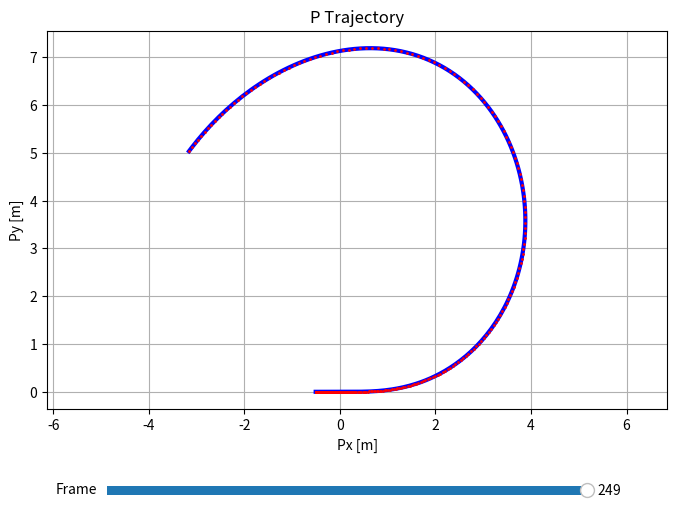
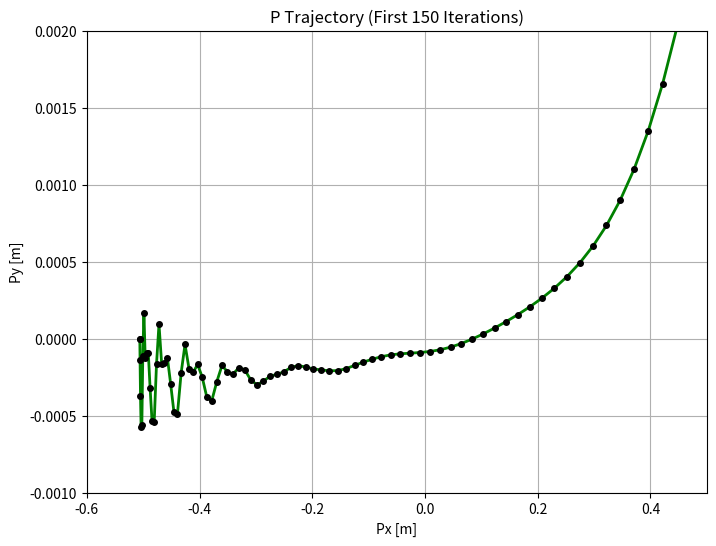
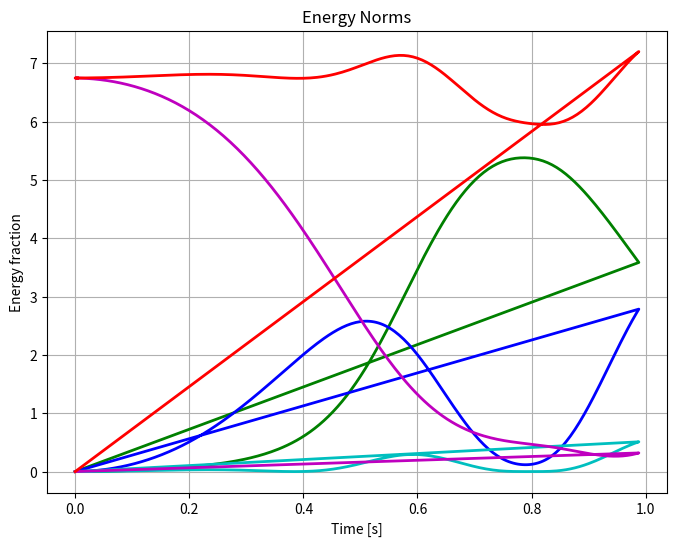

Python code for these plots, in order:
import numpy as np
import matplotlib.pyplot as plt
from matplotlib.widgets import Slider
#Variables

#Simulation Duration
duration = 1    #s
#Time Steps:
dt = 0.004      #s

#Number of iterations:
iterations = int(duration/dt)

#initial variables:
theta = np.zeros(iterations)
theta_dot = np.zeros(iterations)

phi = np.zeros(iterations)
phi_dot = np.zeros(iterations)

x = np.zeros(iterations)
x_dot = np.zeros(iterations)

#Variables to be solved for
theta_ddot = np.zeros(iterations)
phi_ddot = np.zeros(iterations)
x_ddot = np.zeros(iterations)
T = np.zeros(iterations)



#Position Arrays:
Ox = np.zeros(iterations)
Oy = np.zeros(iterations)

Ax = np.zeros(iterations)
Ay = np.zeros(iterations)

Bx = np.zeros(iterations)
By = np.zeros(iterations)

Px = np.zeros(iterations)
Py = np.zeros(iterations)



#Lengths
La = 2.82    #m
Lb = 0.245  #m
Lg = 0.96   #m
Lp = 2.5    #m

#Inertial Terms
Ib = 2.909  #Kgm^2
Ic = 10     #Kgm^2
mb = 4.2    #kg
mc = 86     #kg
mp = 0.5    #kg
###########################
#Set this to an Extremely high value to revert it to the previous solution.
mf = 10    #kg
###########################
I_tot = (1/12)*mb*(La+Lb)**2 + (mc*Lb**2) + mb*Lg**2

###########################
#Set this to an Extremely high value to revert it to the previous solution.
mf = 10     #kg

#Initial Conditions:
#NB!! the number before d2r is in degrees!! i.e. it is 45 degrees * d2r to give a value in radians.
theta[0] = np.radians(-45)       #rad
phi[0] = np.radians(-180)       #rad

theta_dot[0] = 0    #rad/s
phi_dot[0] = 0      #rad/s

#Initial Positions:
#This x position may redundant for now, but it allows us to choose initial position.
x[0] = 0    

Ox[0] = x[0]
Oy[0] = -La*np.sin(theta[0])

Ax[0] = Ox[0] + La*np.cos(theta[0])
Ay[0] = Oy[0] + La*np.sin(theta[0])

Bx[0] = Ox[0] - Lb*np.cos(theta[0])
By[0] = Oy[0] - Lb*np.sin(theta[0])

Px[0] = Ax[0] + Lp*np.cos(phi[0])
Py[0] = Ay[0] + Lp*np.sin(phi[0])

#gravity terms
alpha = 3000
y0 = -0.0003
y =  Py[0]
g = 9.81    #m/s^2
gp = g * (1 - np.exp(-alpha*(y-y0)))
gmod = gp/g  #m/s^2

def solve(theta,theta_dot,phi,phi_dot,Py):
    alpha = 3000
    y0 = -0.0003
    g = 9.81    #m/s^2
    gp = g * (1 - np.exp(-alpha*(Py-y0)))
    
 # Use np.sin() and np.cos() for calculations
    A = np.array([
    [I_tot,                             0,      (mc*Lb - mb*Lg)*np.sin(theta),  La*np.sin(theta - phi)],
    [(mc*Lb-mb*Lg)*np.sin(theta),       0,      (mc + mb + mf),                 -np.cos(phi)],
    [-La*np.sin(theta - phi),           0,      np.cos(phi),                    1/mp],
    [La*np.cos(theta - phi),            Lp,     -np.sin(phi),                   0]
    ])

    # --- 3. Vector b (4x1) ---
    # Use np.sin() and np.cos() for calculations
    b = np.array([
    (mc*Lb - mb*Lg)*g*np.cos(theta),
    -(mc*Lb-mb*Lg)*(theta_dot**2)*np.cos(theta),
    La*np.cos(theta - phi)*(theta_dot**2) + Lp*phi_dot**2 - gp*np.sin(phi),
    La*np.sin(theta-phi)*(theta_dot**2) - gp*np.cos(phi)
    ])

    #Solving for the x matrix which is x = [theta_ddot,phi_ddot,x_ddot,Tension]
    theta_ddot, phi_ddot,x_ddot,T = np.linalg.solve(A,b)

    return theta_ddot, phi_ddot,x_ddot,T
# def derivatives(theta,theta_dot,phi,phi_dot,Py):
    
#     d = theta - phi
#     alpha = 3000
#     y0 = -0.0003
#     g = 9.81    #m/s^2
#     gp = g * (1 - np.exp(-alpha*(Py-y0)))
#     theta_ddot = (
#         mp*La*gp*np.sin(phi)*np.sin(d)
#         + (mc*Lb - mb*Lg)*g*np.cos(theta)
#         - (La*theta_dot**2*np.cos(d) + Lp*phi_dot**2)
#         * mp*La*np.sin(d)
#     ) / (mp*La**2*np.sin(d)**2 + IO)

#     phi_ddot = (
#         La*theta_dot**2*np.sin(d)
#         - La*theta_ddot*np.cos(d)
#         - gp*np.cos(phi)
#     ) / Lp

#     return np.array([theta_ddot,phi_ddot])
#Euler integrals:

#Get Accelerations
theta_ddot[0], phi_ddot[0],x_ddot[0],T[0] = solve(theta[0],theta_dot[0],phi[0],phi_dot[0],Py[0])
#theta_ddot[0], phi_ddot[0] = derivatives(theta[0],theta_dot[0],phi[0],phi_dot[0],Py[0])
#Finding Velocites:
theta_dot[1] = theta_dot[0] + theta_ddot[0]*dt
phi_dot[1] = phi_dot[0] + phi_ddot[0]*dt
x_dot[1] = x_dot[0] + x_ddot[0]*dt


#Finding Positions:
theta[1] = theta[0] + theta_dot[0]*dt
phi[1] = phi[0] + phi_dot[0]*dt
x[1] = x[0] + x_dot[1]*dt

#Calculate new positions
Ox[1] = x[1]
#Oy[1] = -La*np.sin(theta[1])
Oy[1] = Oy[0]

Ax[1] = Ox[1] + La*np.cos(theta[1])
Ay[1] = Oy[0] + La*np.sin(theta[1]) 

By[1] = Oy[0] - Lb*np.sin(theta[1]) 
Bx[1] = Ox[1] - Lb*np.cos(theta[1]) 

Py[1] = Ay[1] + Lp*np.sin(phi[1])
Px[1] = Ax[1] + Lp*np.cos(phi[1]) 


#2 Step Adams-Bashfort

#Get Accelerations
theta_ddot[1], phi_ddot[1],x_ddot[1],T[1] = solve(theta[1],theta_dot[1],phi[1],phi_dot[1],Py[1])
# theta_ddot[1], phi_ddot[1] = derivatives(theta[1],theta_dot[1],phi[1],phi_dot[1],Py[1])
#Finding Velocites:
theta_dot[2] = theta_dot[1] + 0.5*dt*(3*theta_ddot[1] - theta_ddot[0])
phi_dot[2] = phi_dot[1] + 0.5*dt*(3*phi_ddot[1] - phi_ddot[0])
x_dot[2] = x_dot[1] + 0.5*dt*(3*x_ddot[1] - x_ddot[0])

#Finding Positions:
theta[2] = theta[1] + 0.5*dt*(3*theta_dot[1] - theta_dot[0])
phi[2] = phi[1] + 0.5*dt*(3*phi_dot[1] - phi_dot[0])
x[2] = x[1] + 0.5*dt*(3*x_dot[1] - x_dot[0])

#Calculate new positions
Ox[2] = x[2]
Oy[2] = Oy[1]

Ax[2] = Ox[2] + La*np.cos(theta[2])
Ay[2] = Oy[0] + La*np.sin(theta[2]) 

By[2] = Oy[0] - Lb*np.sin(theta[2]) 
Bx[2] = Ox[2] - Lb*np.cos(theta[2]) 

Py[2] = Ay[2] + Lp*np.sin(phi[2])
Px[2] = Ax[2] + Lp*np.cos(phi[2]) 

#Update Gravity term:
y =  Py[2]
gp = g * (1 - np.exp(-alpha*(y-y0)))
gmod = gp/g  #m/s^2

#3 Step Adams Bashfort
#Get Accelerations
theta_ddot[2], phi_ddot[2],x_ddot[2],T[2] = solve(theta[2],theta_dot[2],phi[2],phi_dot[2],Py[2])
# theta_ddot[2], phi_ddot[2], = derivatives(theta[2],theta_dot[2],phi[2],phi_dot[2],Py[2])
#Finding Velocites:
theta_dot[3] = theta_dot[2] + (1/12)*dt*(23*theta_ddot[2] - 16*theta_ddot[1] + 5*theta_ddot[0])
phi_dot[3] = phi_dot[2] + (1/12)*dt*(23*phi_ddot[2] - 16*phi_ddot[1] + 5*phi_ddot[0])
x_dot[3] = x_dot[2] + (1/12)*dt*(23*x_ddot[2] - 16*x_ddot[1] + 5*x_ddot[0])

#Finding Positions:
theta[3] = theta[2] + (1/12)*dt*(23*theta_dot[2] - 16*theta_dot[1] + 5*theta_dot[0])
phi[3] = phi[2] + (1/12)*dt*(23*phi_dot[2] - 16*phi_dot[1] + 5*phi_dot[0])
x[3] = x[2] + (1/12)*dt*(23*x_dot[2] - 16*x_dot[1] + 5*x_dot[0])

#Calculate new positions
Ox[3] = x[3]
Oy[3] = Oy[2]

Ax[3] = Ox[3] + La*np.cos(theta[3])
Ay[3] = Oy[0] + La*np.sin(theta[3]) 

By[3] = Oy[0] - Lb*np.sin(theta[3]) 
Bx[3] = Ox[3] - Lb*np.cos(theta[3]) 

Py[3] = Ay[3] + Lp*np.sin(phi[3])
Px[3] = Ax[3] + Lp*np.cos(phi[3]) 

#Update Gravity term:
y =  Py[3]
gp = g * (1 - np.exp(-alpha*(y-y0)))
gmod = gp/g  #m/s^2

# duration = 0    #s
# global i
# i = 3
# while(duration < 2):    
for i in range(3,iterations-1):
    theta_ddot[i], phi_ddot[i],x_ddot[i],T[i] = solve(theta[i],theta_dot[i],phi[i],phi_dot[i],Py[i])
    # theta_ddot[i], phi_ddot[i], = derivatives(theta[i],theta_dot[i],phi[i],phi_dot[i],Py[i])
    # # Print solved values
    # print(
    #     f"Step {i}: "
    #     f"theta_ddot = {theta_ddot[i]:.6f}, "
    #     f"phi_ddot = {phi_ddot[i]:.6f}, "
    #     f"x_ddot = {x_ddot[i]:.6f}, "
    #     f"T = {T[i]:.6f}"
    # )

    #Finding Velocites:
    theta_dot[i+1] = theta_dot[i] + (1/12)*dt*(23*theta_ddot[i] - 16*theta_ddot[i-1] + 5*theta_ddot[i-2])
    phi_dot[i+1] = phi_dot[i] + (1/12)*dt*(23*phi_ddot[i] - 16*phi_ddot[i-1] + 5*phi_ddot[i-2])
    x_dot[i+1] = x_dot[i] + (1/12)*dt*(23*x_ddot[i] - 16*x_ddot[i-1] + 5*x_ddot[i-2])

    #Finding Positions:
    theta[i+1] = theta[i] + (1/12)*dt*(23*theta_dot[i] - 16*theta_dot[i-1] + 5*theta_dot[i-2])
    phi[i+1] = phi[i] + (1/12)*dt*(23*phi_dot[i] - 16*phi_dot[i-1] + 5*phi_dot[i-2])
    x[i+1] = x[i] + (1/12)*dt*(23*x_dot[i] - 16*x_dot[i-1] + 5*x_dot[i-2])

    #Calculate new positions
    Ox[i+1] = x[i+1]
    Oy[i+1] = Oy[0]

    Ax[i+1] = Ox[i+1] + La*np.cos(theta[i+1])
    Ay[i+1] = Oy[0] + La*np.sin(theta[i+1]) 

    By[i+1] = Oy[0] - Lb*np.sin(theta[i+1]) 
    Bx[i+1] = Ox[i+1] - Lb*np.cos(theta[i+1]) 

    Py[i+1] = Ay[i+1] + Lp*np.sin(phi[i+1])
    Px[i+1] = Ax[i+1] + Lp*np.cos(phi[i+1]) 

    #Update Gravity term:
    y =  Py[i+1]
    gp = g * (1 - np.exp(-alpha*(y-y0)))
    gmod = gp/g

    # duration += dt
    # i += 1

print("="*100)
print(i)
print("="*100)
# ==========================================
# INTERACTIVE PLOT
# ==========================================

fig, ax = plt.subplots(figsize=(8,6))
plt.subplots_adjust(bottom=0.25)

# Initial plot
[line] = ax.plot(Px, Py, 'b-', linewidth=3)
ax.plot(Px, Py, 'ro', markersize=1)

ax.set_xlabel('Px [m]')
ax.set_ylabel('Py [m]')
ax.set_title('P Trajectory')
ax.grid(True)
ax.axis('equal')

# ------------------------------------------
# Slider axis
# ------------------------------------------
ax_slider = plt.axes([0.2, 0.1, 0.6, 0.03])

time_slider = Slider(
    ax=ax_slider,
    label='Frame',
    valmin=0,
    valmax=iterations-1,
    valinit=iterations-1,
    valstep=1
)

# ------------------------------------------
# Update function
# ------------------------------------------
def update(val):

    idx = int(time_slider.val)

    line.set_xdata(Px[:idx+1])
    line.set_ydata(Py[:idx+1])

    fig.canvas.draw_idle()

# Connect slider
time_slider.on_changed(update)

plt.show()

# ==========================================
# SECOND PLOT: FIRST 40 ITERATIONS
# ==========================================

plt.figure(figsize=(8,6))

# Plot only first 40 iterations
plt.plot(Px[:200], Py[:200], 'g-', linewidth=2)
plt.plot(Px[:200], Py[:200], 'ko', markersize=4)

plt.xlabel('Px [m]')
plt.ylabel('Py [m]')
plt.title('P Trajectory (First 150 Iterations)')
plt.grid(True)

plt.ylim(-0.001, 0.002)
plt.xlim(-0.6, 0.5)

plt.show()



# import pandas as pd
# # Create a dictionary excluding x variables
# data = {
#     "theta": theta,
#     "theta_dot": theta_dot,
#     "phi": phi,
#     "phi_dot": phi_dot,
#     "theta_ddot": theta_ddot,
#     "phi_ddot": phi_ddot,
#     "T": T,
#     "gmod": gmod,
#     "Px": Px,
#     "Py": Py,
#     "phi deg": np.rad2deg(phi) 
# }

# # Create a DataFrame
# df = pd.DataFrame(data)

# # Display the table
# print(df)

import pandas as pd

# Show full dataframe in Jupyter
pd.set_option('display.max_rows', None)
pd.set_option('display.max_columns', None)
pd.set_option('display.width', None)
pd.set_option('display.max_colwidth', None)

# Create a dictionary excluding x variables
data = {
    "theta": theta,
    "theta_dot": theta_dot,
    "phi": phi,
    "phi_dot": phi_dot,
    "theta_ddot": theta_ddot,
    "phi_ddot": phi_ddot,
    "T": T,
    "gmod": gmod,
    "Px": Px,
    "Py": Py,
    "phi deg": np.rad2deg(phi) 
}

# Create DataFrame
df = pd.DataFrame(data)

# Display full table
print(df)

Etot = Lb*(np.sin(theta[0] + 1))*mc*g

#Energy Calcs:

#velocity Arrays
vp_x = np.zeros(iterations)
vp_y = np.zeros(iterations)
vp= np.zeros(iterations)
#Energy Arrays
K_BC = np.zeros(iterations)
K_P = np.zeros(iterations)
K_frame = np.zeros(iterations)
Uc = np.zeros(iterations)
Ub = np.zeros(iterations)
Up = np.zeros(iterations)
U_BC = np.zeros(iterations)

#Energy Norm Arrays:
KP_Norm = np.zeros(iterations)
KBC_Norm = np.zeros(iterations)
Kframe_Norm = np.zeros(iterations)
UBC_Norm = np.zeros(iterations)
Up_Norm = np.zeros(iterations)
Etot_Norm = np.zeros(iterations)

#Time array
time = np.zeros(iterations)

for i in range(iterations-1):
    gp = g * (1 - np.exp(-alpha*(Py[i]-y0)))
    #Velocity for P
    vp_x[i] = -La*theta_dot[i]*np.sin(theta[i]) - Lp*phi_dot[i]*np.sin(phi[i])
    vp_y[i] = La*theta_dot[i]*np.cos(theta[i]) + Lp*phi_dot[i]*np.cos(phi[i])
    vp[i] = np.sqrt(vp_x[i]**2 + vp_y[i]**2)

    #Kinetic Energies
    K_BC[i] = 0.5*I_tot*theta_dot[i]**2
    K_P[i] = 0.5*mp*vp[i]**2
    K_frame[i] = 0.5*(mc+mb+mf)*x_dot[i]**2

    #Potential Energies
    Uc[i] = mc*g*Lb*(1-np.sin(theta[i]))
    Ub[i] = mb*g*Lg*(np.sin(theta[i]) + np.sin(theta[0]))
    Up[i] = mp*gp*Py[i]

    U_BC[i] = Uc[i] + Ub[i]

    KP_Norm[i] = K_P[i] / Etot
    KBC_Norm[i] = K_BC[i] / Etot
    Kframe_Norm[i] = K_frame[i] / Etot
    UBC_Norm[i] = U_BC[i] / Etot
    Up_Norm[i] = Up[i] / Etot
    Etot_Norm[i] = KP_Norm[i] + KBC_Norm[i] + Kframe_Norm[i] + UBC_Norm[i]

    if i == 1:
        time[i] = 0
    else:
        time[i] = time[i-1] + dt    




plt.figure(figsize=(8,6))

# Plot Energies
plt.plot(time, KP_Norm, 'g-', linewidth=2)
plt.plot(time, KBC_Norm, 'b-', linewidth=2)
plt.plot(time, Kframe_Norm, 'c-', linewidth=2)
plt.plot(time, UBC_Norm, 'm-', linewidth=2)
plt.plot(time, Etot_Norm, 'r', linewidth=2)

plt.xlabel('Time [s]')
plt.ylabel('Energy fraction')
plt.title('Energy Norms')
plt.grid(True)

plt.show()
